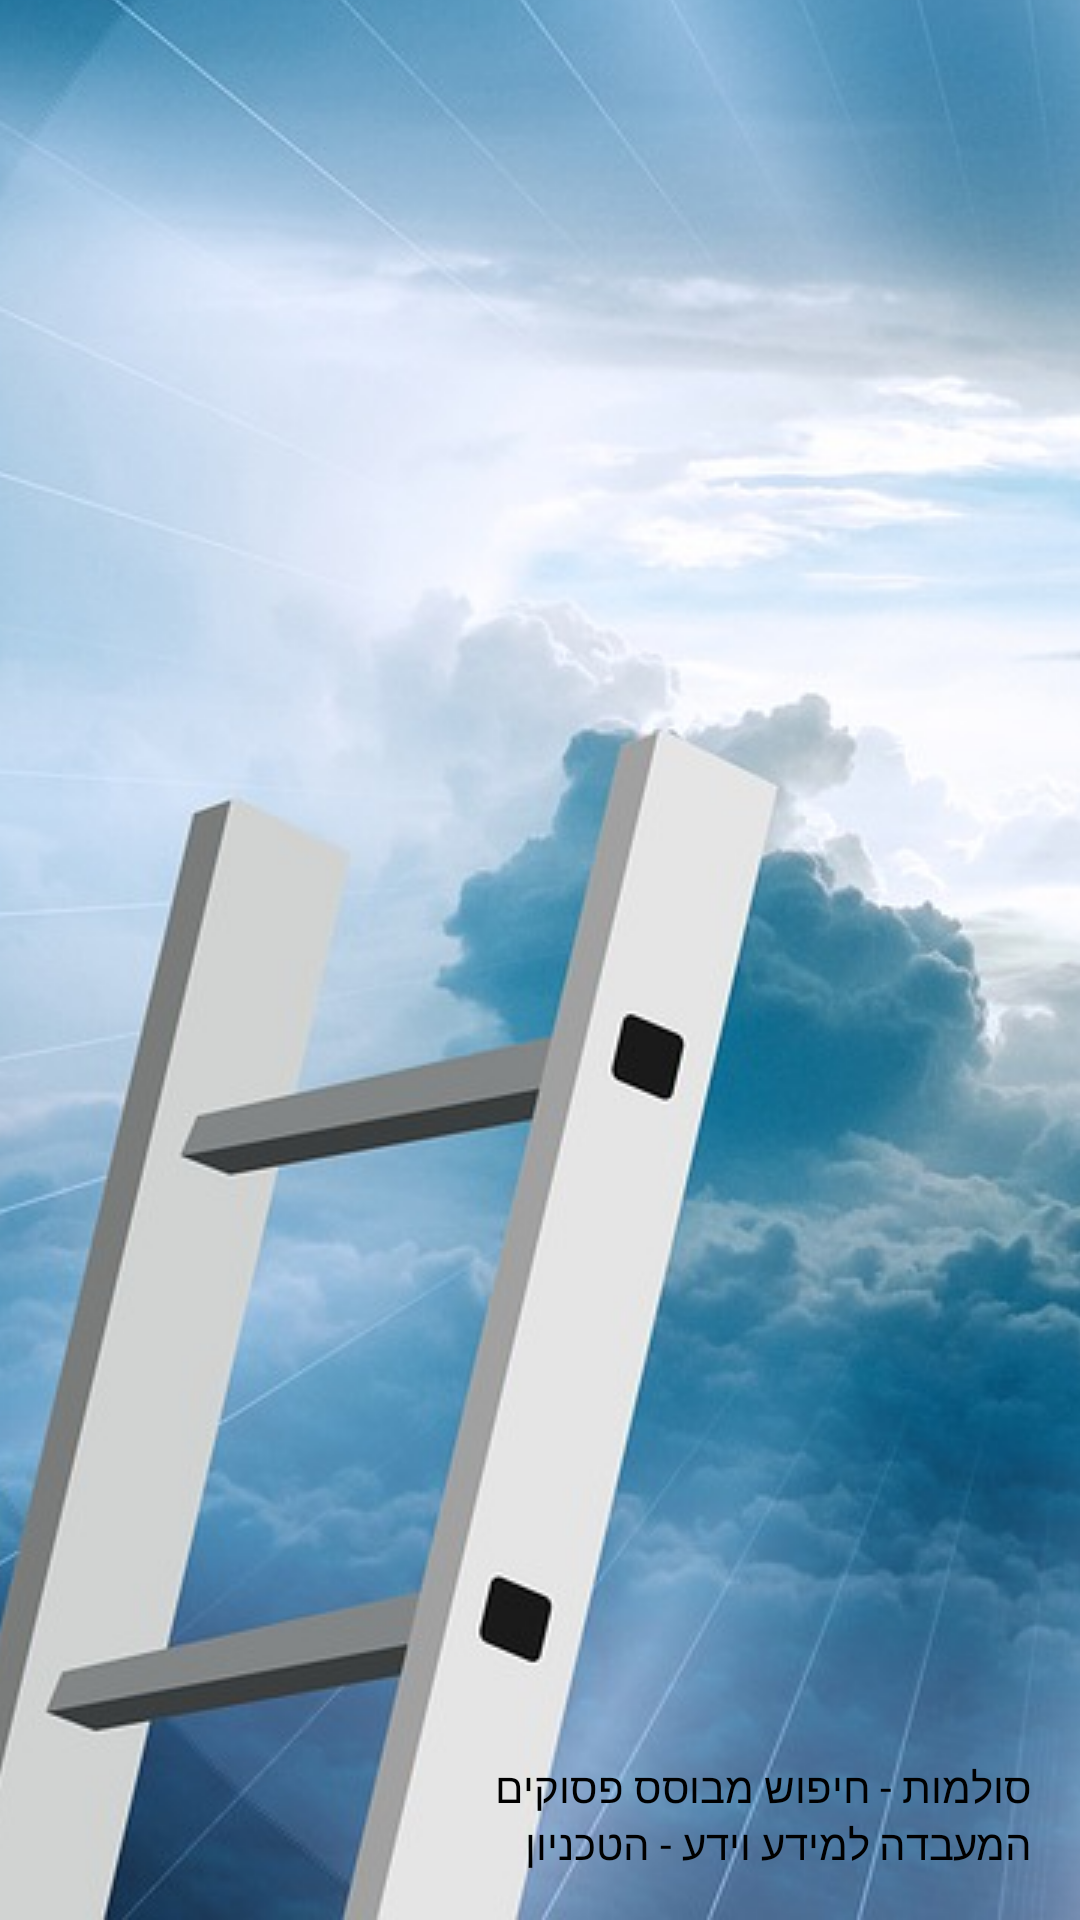

Write the Android layout XML for this screen, with the resource values it uses.
<!-- AndroidManifest.xml: application theme Theme.AppCompat.Light.NoActionBar -->
<!-- res/layout/nav_header_nav.xml -->
<?xml version="1.0" encoding="utf-8"?>
<LinearLayout xmlns:android="http://schemas.android.com/apk/res/android"
    android:layout_width="match_parent"
    android:layout_height="@dimen/nav_header_height"
    android:background="@drawable/nav_header_background"
    android:gravity="bottom"
    android:orientation="vertical"
    android:paddingBottom="@dimen/activity_vertical_margin"
    android:paddingLeft="@dimen/activity_horizontal_margin"
    android:paddingRight="@dimen/activity_horizontal_margin"
    android:paddingTop="@dimen/activity_vertical_margin"
    android:theme="@style/ThemeOverlay.AppCompat.Dark">

    <TextView
        android:layout_width="match_parent"
        android:layout_height="wrap_content"
        android:paddingTop="@dimen/nav_header_vertical_spacing"
        android:text="@string/nav_header_title"
        android:gravity="start"
        android:textAlignment="textStart"
        android:textAppearance="@style/TextAppearance.AppCompat.Body1"
        android:textColor="@color/Black" />

    <TextView
        android:id="@+id/textView"
        android:layout_width="match_parent"
        android:layout_height="wrap_content"
        android:gravity="start"
        android:text="@string/nav_header_subtitle"
        android:textAlignment="textStart"
        android:textColor="@color/Black" />

</LinearLayout>
<!-- resources referenced by this layout -->
<resources>
  <color name="Black">#000000</color>
  <dimen name="activity_horizontal_margin">16dp</dimen>
  <dimen name="activity_vertical_margin">16dp</dimen>
  <dimen name="nav_header_height">176dp</dimen>
  <dimen name="nav_header_vertical_spacing">8dp</dimen>
  <!-- drawable nav_header_background (drawable) -->
  <?xml version="1.0" encoding="utf-8"?>
  <bitmap xmlns:android="http://schemas.android.com/apk/res/android"
      android:gravity="bottom"
      android:src="@drawable/splash_screen"
      android:tileMode="disabled"></bitmap>
  <string name="nav_header_subtitle">המעבדה למידע וידע - הטכניון</string>
  <string name="nav_header_title">סולמות - חיפוש מבוסס פסוקים</string>
  <!-- drawable splash_screen: png bitmap (drawable, 412391 bytes) -->
</resources>
